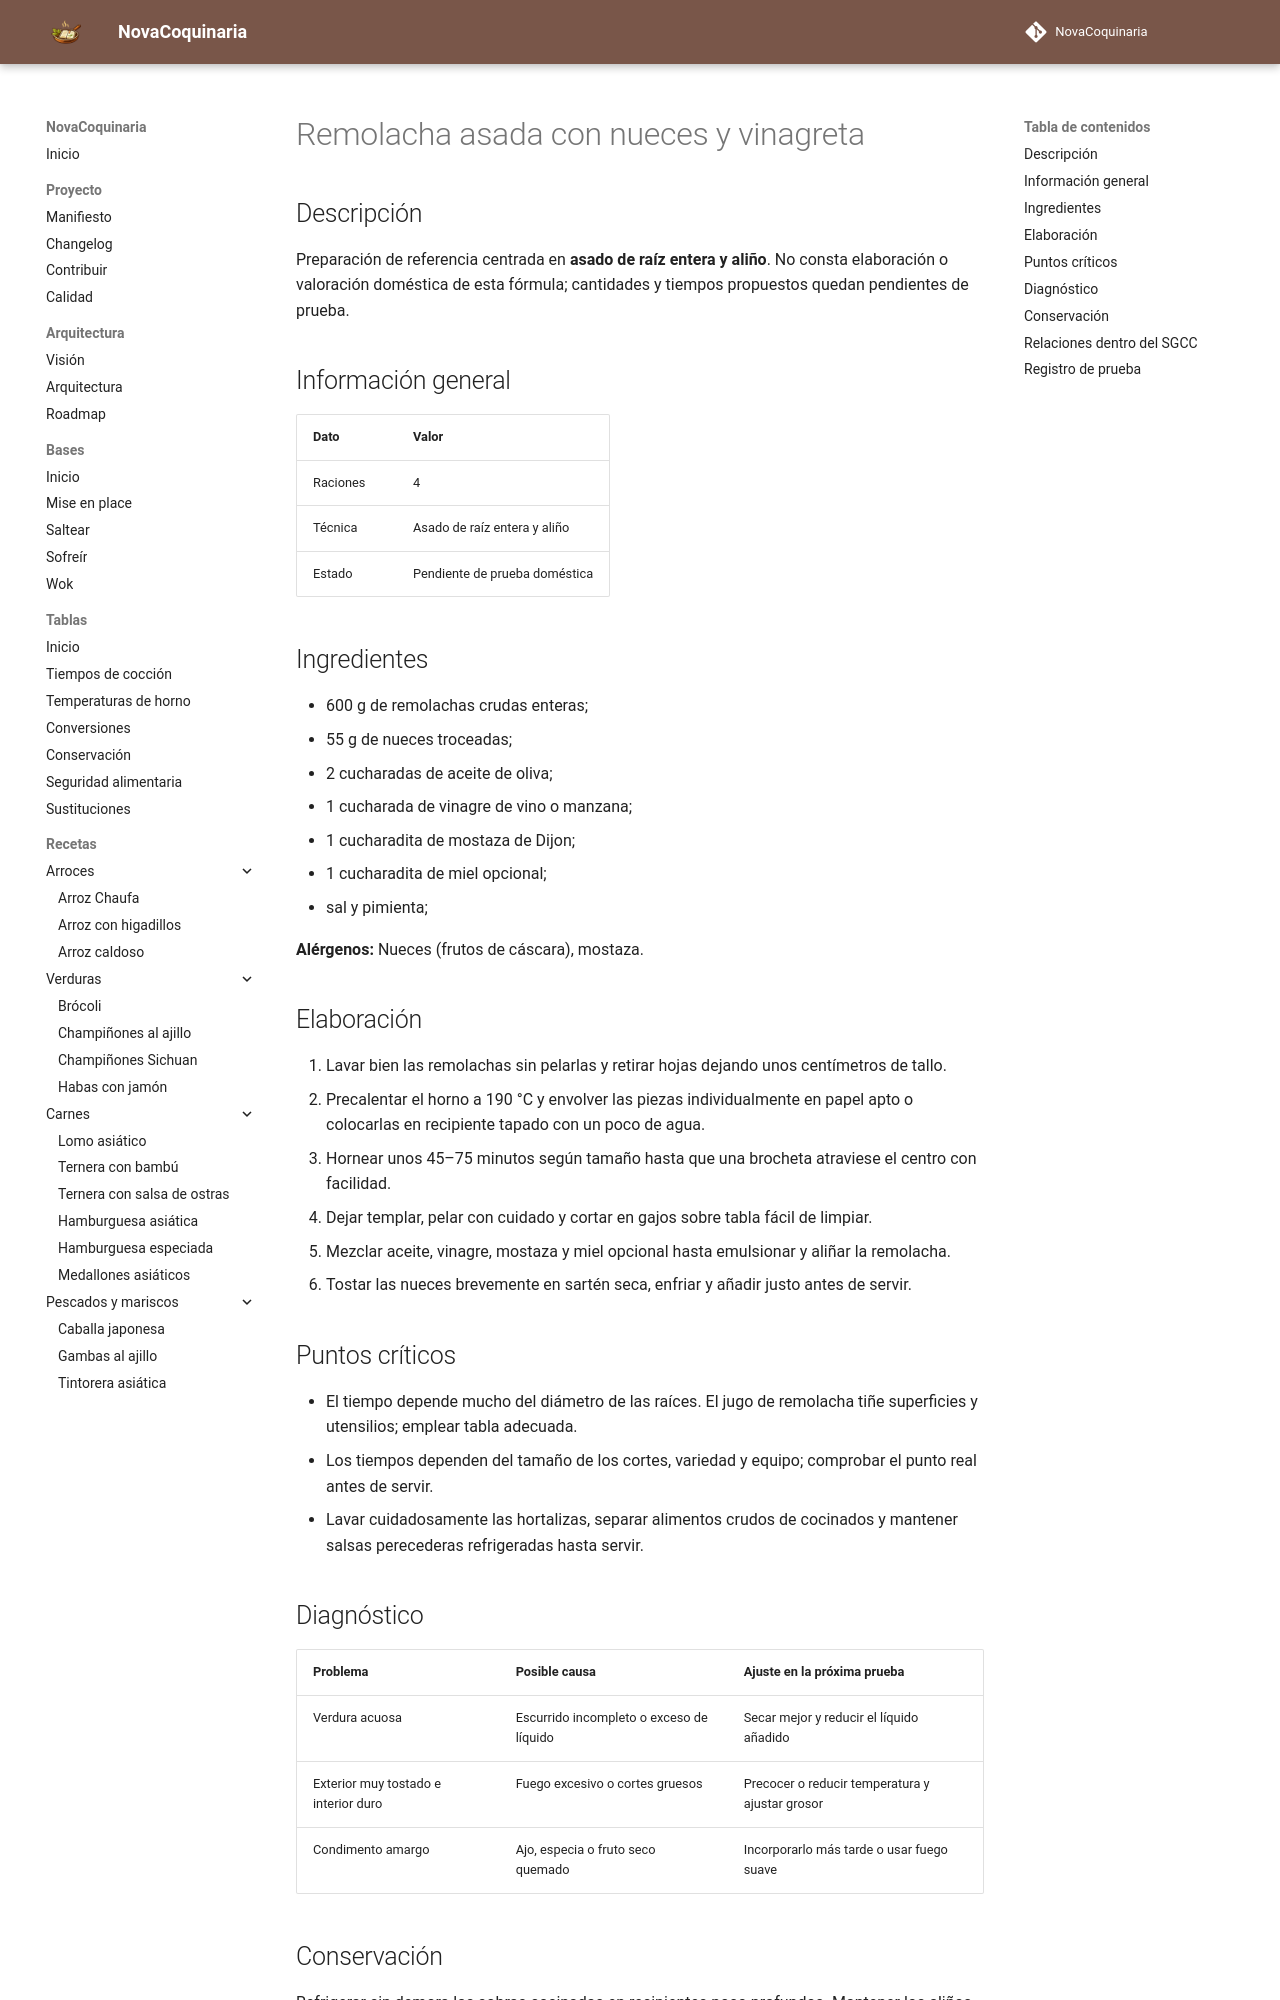

repository: fran-eliot/NovaCoquinaria · page: 04_Verduras/remolacha_asada_con_nueces_y_vinagreta.html · generator: mkdocs

---
id: REC-0291
tipo: receta
titulo: Remolacha asada con nueces y vinagreta
categoria: Verduras
estado: borrador
version: 1.0.0
ultima_revision: 2026-11-15
etiquetas:
  - verduras
  - receta-propuesta
  - pendiente-de-prueba
---

# Remolacha asada con nueces y vinagreta

## Descripción

Preparación de referencia centrada en **asado de raíz entera y aliño**. No consta elaboración o valoración doméstica de esta fórmula; cantidades y tiempos propuestos quedan pendientes de prueba.

## Información general

| Dato | Valor |
|---|---|
| Raciones | 4 |
| Técnica | Asado de raíz entera y aliño |
| Estado | Pendiente de prueba doméstica |

## Ingredientes

- 600 g de remolachas crudas enteras;
- 55 g de nueces troceadas;
- 2 cucharadas de aceite de oliva;
- 1 cucharada de vinagre de vino o manzana;
- 1 cucharadita de mostaza de Dijon;
- 1 cucharadita de miel opcional;
- sal y pimienta;

**Alérgenos:** Nueces (frutos de cáscara), mostaza.

## Elaboración

1. Lavar bien las remolachas sin pelarlas y retirar hojas dejando unos centímetros de tallo.
2. Precalentar el horno a 190 °C y envolver las piezas individualmente en papel apto o colocarlas en recipiente tapado con un poco de agua.
3. Hornear unos 45–75 minutos según tamaño hasta que una brocheta atraviese el centro con facilidad.
4. Dejar templar, pelar con cuidado y cortar en gajos sobre tabla fácil de limpiar.
5. Mezclar aceite, vinagre, mostaza y miel opcional hasta emulsionar y aliñar la remolacha.
6. Tostar las nueces brevemente en sartén seca, enfriar y añadir justo antes de servir.

## Puntos críticos

- El tiempo depende mucho del diámetro de las raíces. El jugo de remolacha tiñe superficies y utensilios; emplear tabla adecuada.
- Los tiempos dependen del tamaño de los cortes, variedad y equipo; comprobar el punto real antes de servir.
- Lavar cuidadosamente las hortalizas, separar alimentos crudos de cocinados y mantener salsas perecederas refrigeradas hasta servir.

## Diagnóstico

| Problema | Posible causa | Ajuste en la próxima prueba |
|---|---|---|
| Verdura acuosa | Escurrido incompleto o exceso de líquido | Secar mejor y reducir el líquido añadido |
| Exterior muy tostado e interior duro | Fuego excesivo o cortes gruesos | Precocer o reducir temperatura y ajustar grosor |
| Condimento amargo | Ajo, especia o fruto seco quemado | Incorporarlo más tarde o usar fuego suave |
